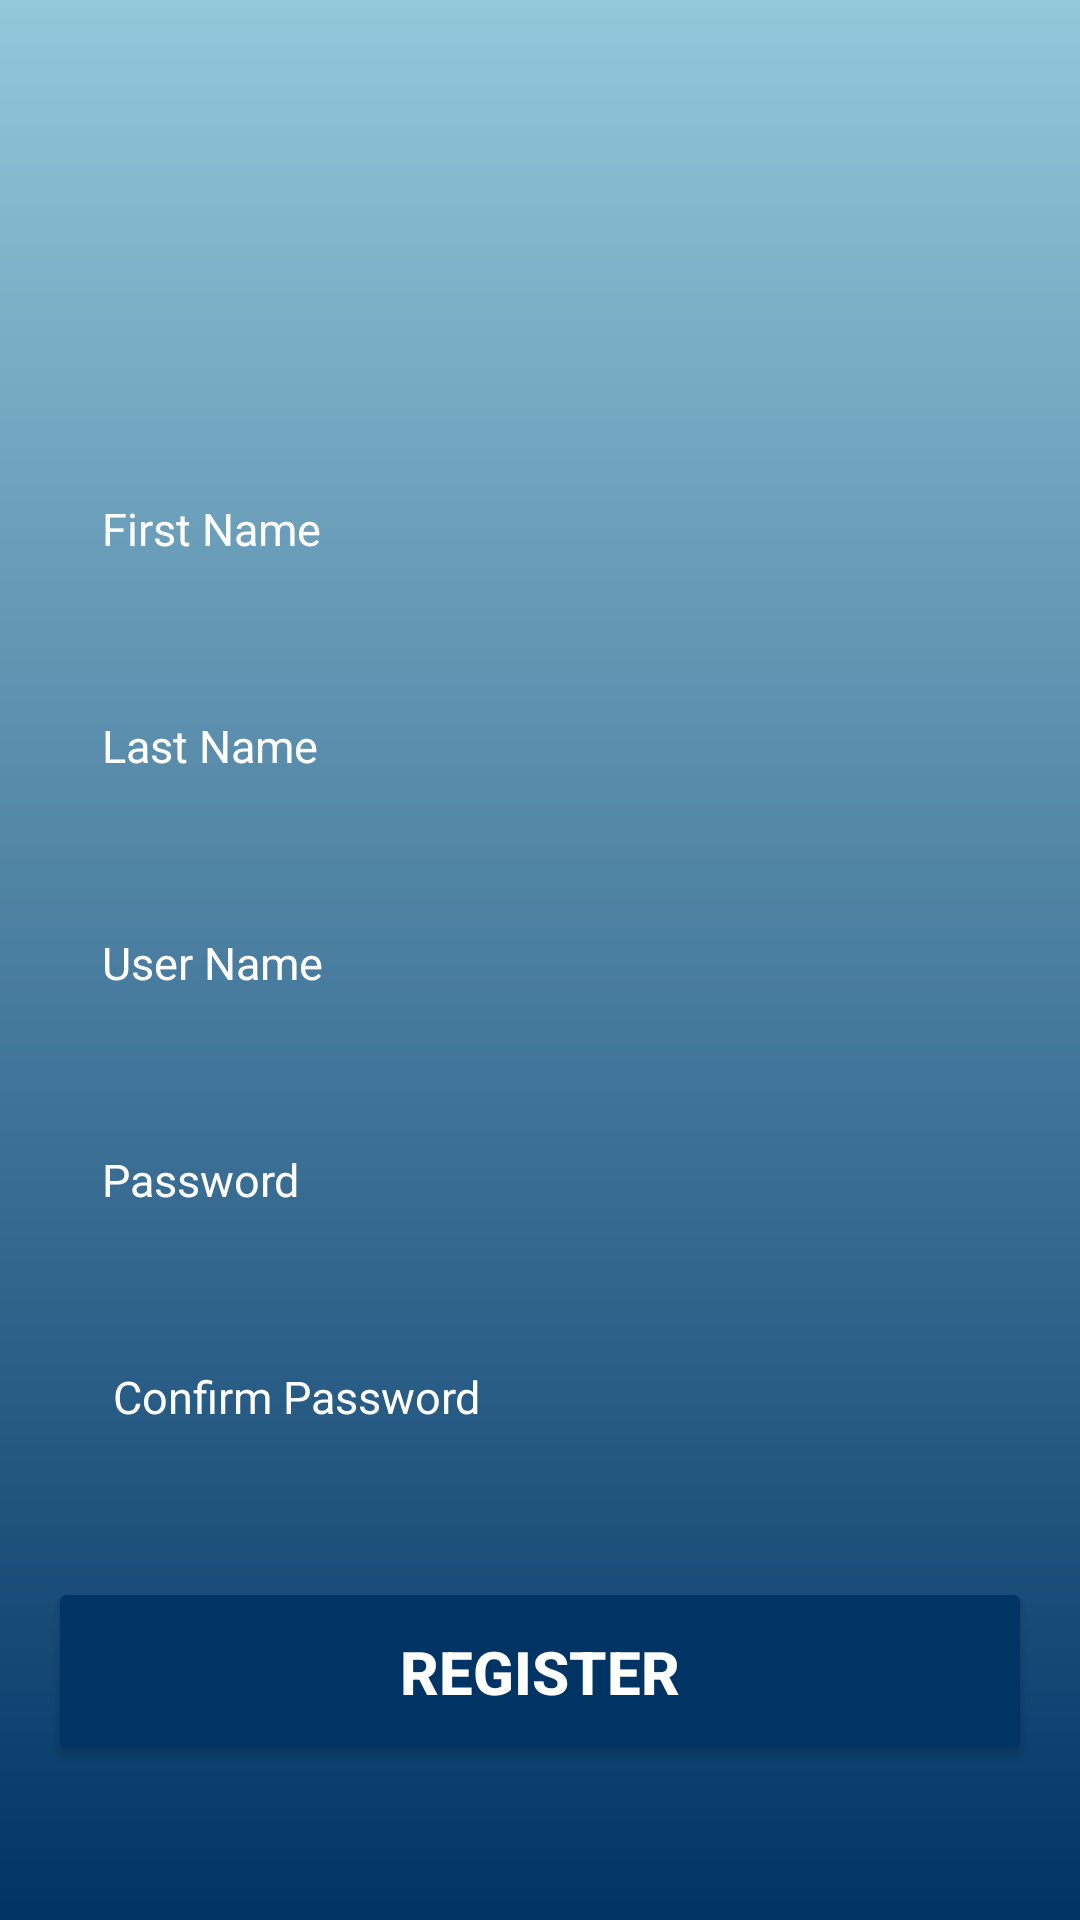

Layout XML and referenced resources for this Android screen:
<!-- AndroidManifest.xml: application theme Theme.MyApp -->
<!-- res/layout/activity_register.xml -->
<?xml version="1.0" encoding="utf-8"?>
<RelativeLayout xmlns:android="http://schemas.android.com/apk/res/android"
    xmlns:app="http://schemas.android.com/apk/res-auto"
    xmlns:tools="http://schemas.android.com/tools"
    android:id="@+id/main"
    android:layout_width="match_parent"
    android:layout_height="match_parent"
    android:background="@drawable/background"
    android:gravity="center"
    android:padding="16dp"
    tools:context=".Register">

    <LinearLayout
        android:layout_width="match_parent"
        android:layout_height="wrap_content"
        android:gravity="center"
        android:orientation="vertical">


        
        <ImageView
            android:layout_width="80dp"
            android:layout_height="80dp"
            android:src="@drawable/_3_removebg_preview_2"
            />

        
        <EditText
            android:layout_width="match_parent"
            android:layout_height="wrap_content"
            android:layout_marginTop="52dp"
            android:hint="First Name"
            android:textColor="@color/white"
            android:textColorHint="@color/white"
            android:textSize="15sp"
            android:background="@drawable/round_corner"
            android:padding="18dp"
            android:inputType="text"
            android:id="@+id/firstname_input"
            />

        
        <EditText
            android:layout_width="match_parent"
            android:layout_height="wrap_content"
            android:layout_marginTop="16dp"
            android:hint="Last Name"
            android:textColor="@color/white"
            android:textColorHint="@color/white"
            android:textSize="15sp"
            android:background="@drawable/round_corner"
            android:padding="18dp"
            android:inputType="text"
            android:id="@+id/lastname_input"
            />

        
        <EditText
            android:layout_width="match_parent"
            android:layout_height="wrap_content"
            android:layout_marginTop="16dp"
            android:hint="User Name"
            android:textColor="@color/white"
            android:textColorHint="@color/white"
            android:textSize="15sp"
            android:background="@drawable/round_corner"
            android:padding="18dp"
            android:inputType="text"
            android:id="@+id/user_input"
            />

        
        <EditText
            android:layout_width="match_parent"
            android:layout_height="wrap_content"
            android:layout_marginTop="16dp"
            android:hint="Password"
            android:textColor="@color/white"
            android:textColorHint="@color/white"
            android:textSize="15sp"
            android:background="@drawable/round_corner"
            android:padding="18dp"
            android:inputType="textPassword"
            android:id="@+id/password1_input"
            />

        
        <EditText
            android:layout_width="match_parent"
            android:layout_height="wrap_content"
            android:layout_marginTop="16dp"
            android:hint=" Confirm Password"
            android:textColor="@color/white"
            android:textColorHint="@color/white"
            android:textSize="15sp"
            android:background="@drawable/round_corner"
            android:padding="18dp"
            android:inputType="textPassword"
            android:id="@+id/password2_input"
            />

        
        <Button
            android:layout_width="match_parent"
            android:layout_height="wrap_content"
            android:text="Register"
            android:textStyle="bold"
            android:backgroundTint="#003465"
            android:textColor="@color/white"
            android:padding="18dp"
            android:layout_marginTop="32dp"
            android:textSize="20sp"
            android:id="@+id/register_btn"
            />

        
        <TextView
            android:layout_width="wrap_content"
            android:layout_height="wrap_content"
            android:text="ClockIn"
            android:textSize="58sp"
            android:textColor="@color/white"
            android:layout_marginTop="32dp"
            android:fontFamily="monospace"
            />




    </LinearLayout>


</RelativeLayout>
<!-- resources referenced by this layout -->
<resources>
  <color name="white">#FFFFFFFF</color>
  <!-- drawable background (drawable) -->
  <?xml version="1.0" encoding="utf-8"?>
  <shape xmlns:android="http://schemas.android.com/apk/res/android">
   <gradient android:type="linear" android:angle="90"
       android:startColor="#003465" android:endColor="#94C7DA" />
  </shape>
  <style name="Theme.MyApp" parent="Base.Theme.MyApp" />
  <style name="Base.Theme.MyApp" parent="Theme.Material3.DayNight.NoActionBar">
          
          <item name="colorPrimary">@color/blue</item>
          <item name="colorPrimaryVariant">@color/blue</item>
          <item name="android:statusBarColor">@color/blue</item>
      </style>
  <color name="blue">#1a9df1</color>
</resources>
